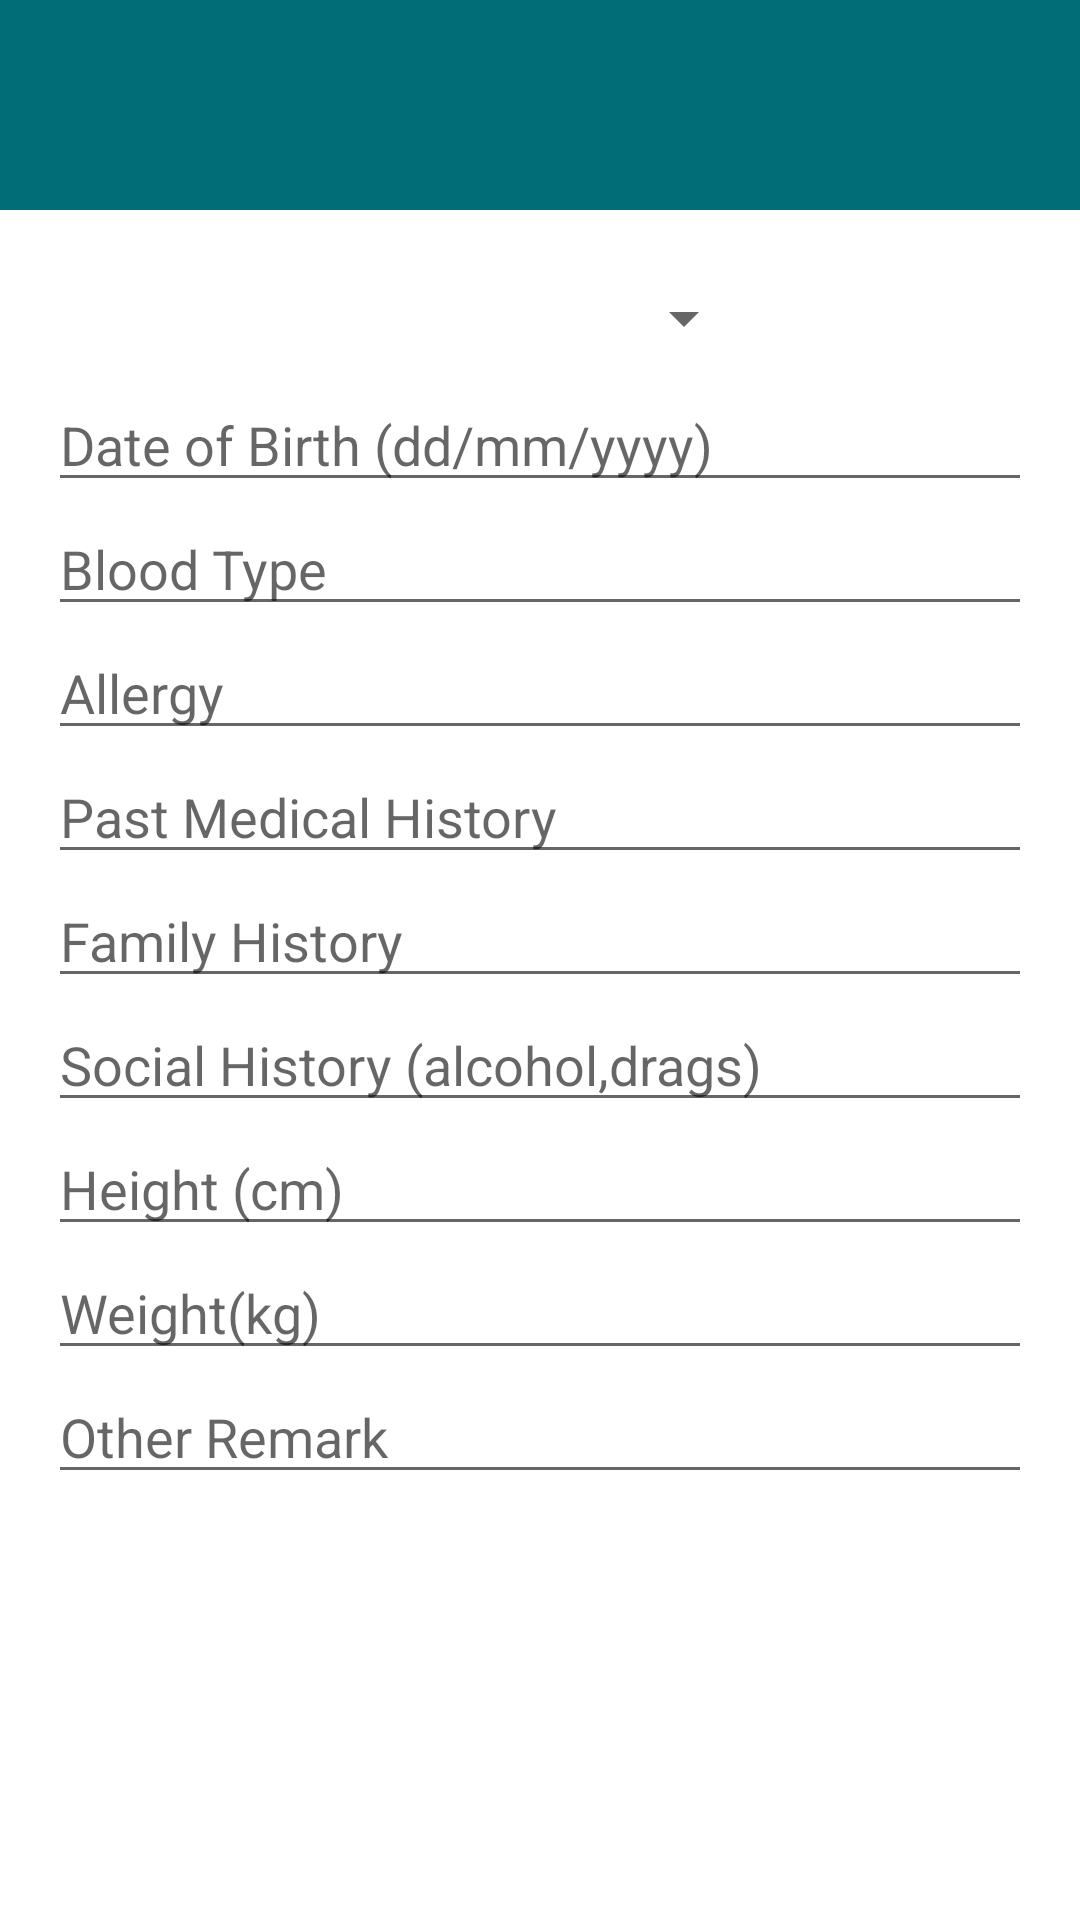

Layout XML and referenced resources for this Android screen:
<!-- AndroidManifest.xml: application theme AppTheme -->
<!-- res/layout/activity_medical_record_edit.xml -->
<?xml version="1.0" encoding="utf-8"?>

<LinearLayout xmlns:android="http://schemas.android.com/apk/res/android"
    xmlns:app="http://schemas.android.com/apk/res-auto"
    android:layout_width="match_parent"
    android:layout_height="match_parent"
    android:gravity="center_horizontal"
    android:orientation="vertical">

    <include
        android:id="@+id/toolbar"
        layout="@layout/toolbar" />

    <ScrollView
        android:id="@+id/sign_up_form"
        android:layout_width="match_parent"
        android:layout_height="0dip"
        android:layout_weight="1"
        android:paddingBottom="@dimen/activity_vertical_margin"
        android:paddingLeft="@dimen/activity_horizontal_margin"
        android:paddingRight="@dimen/activity_horizontal_margin"
        android:paddingTop="@dimen/activity_vertical_margin"
        android:background="#FFFFFF">
        <LinearLayout
            android:layout_width="match_parent"
            android:layout_height="match_parent"
            android:orientation="vertical">

            <Spinner
                android:layout_width="fill_parent"
                android:layout_height="40dp"
                android:id="@+id/MedrecSpinner"
                android:layout_weight="1"
                android:layout_marginEnd="92dp"
                android:layout_alignParentTop="true"
                android:layout_alignParentEnd="true"
                android:dropDownWidth="match_parent" />


            <EditText
                android:layout_width="match_parent"
                android:layout_height="wrap_content"
                android:id="@+id/dobMedRec"
                android:hint="Date of Birth (dd/mm/yyyy)" />

            <EditText
                android:layout_width="match_parent"
                android:layout_height="wrap_content"
                android:id="@+id/lastnameEdit"
                android:hint="Blood Type"/>
            <EditText
                android:id="@+id/allergy"
                android:layout_width="match_parent"
                android:layout_height="wrap_content"
                android:hint="Allergy"
                android:inputType="textPassword"
                android:maxLines="1"
                android:singleLine="true"/>
            <EditText
                android:layout_width="match_parent"
                android:layout_height="wrap_content"
                android:id="@+id/medHis"
                android:hint="Past Medical History" />
            <EditText
                android:layout_width="match_parent"
                android:layout_height="wrap_content"
                android:id="@+id/famHis"
                android:hint="Family History"/>
            <EditText
                android:id="@+id/socialHis"
                android:layout_width="match_parent"
                android:layout_height="wrap_content"
                android:hint="Social History (alcohol,drags)"
                android:maxLines="1"
                android:singleLine="true"/>
            <EditText
                android:layout_width="match_parent"
                android:layout_height="wrap_content"
                android:id="@+id/phoneEdit"
                android:hint="Height (cm)"
                />
            <EditText
                android:layout_width="match_parent"
                android:layout_height="wrap_content"
                android:id="@+id/Weight"
                android:hint="Weight(kg)"/>

            <EditText
                android:layout_width="match_parent"
                android:layout_height="wrap_content"
                android:id="@+id/OtherRemark"
                android:hint="Other Remark"/>




        </LinearLayout>



    </ScrollView>
</LinearLayout>
<!-- res/layout/toolbar.xml (included above) -->
<?xml version="1.0" encoding="utf-8"?>
<android.support.v7.widget.Toolbar
    xmlns:android="http://schemas.android.com/apk/res/android"
    xmlns:app="http://schemas.android.com/apk/res-auto"
    android:layout_width="match_parent"
    android:layout_height="70dp"
    android:background="#ff006d77"
    android:minHeight="?attr/actionBarSize"
    app:theme="@style/AppTheme"
    app:popupTheme="@style/ThemeOverlay.AppCompat.Light"
    android:id="@+id/toolbar">
    </android.support.v7.widget.Toolbar>
<!-- resources referenced by this layout -->
<resources>
  <dimen name="activity_horizontal_margin">16dp</dimen>
  <dimen name="activity_vertical_margin">16dp</dimen>
  <style name="AppTheme" parent="Theme.AppCompat.Light.NoActionBar">
          
      </style>
</resources>
